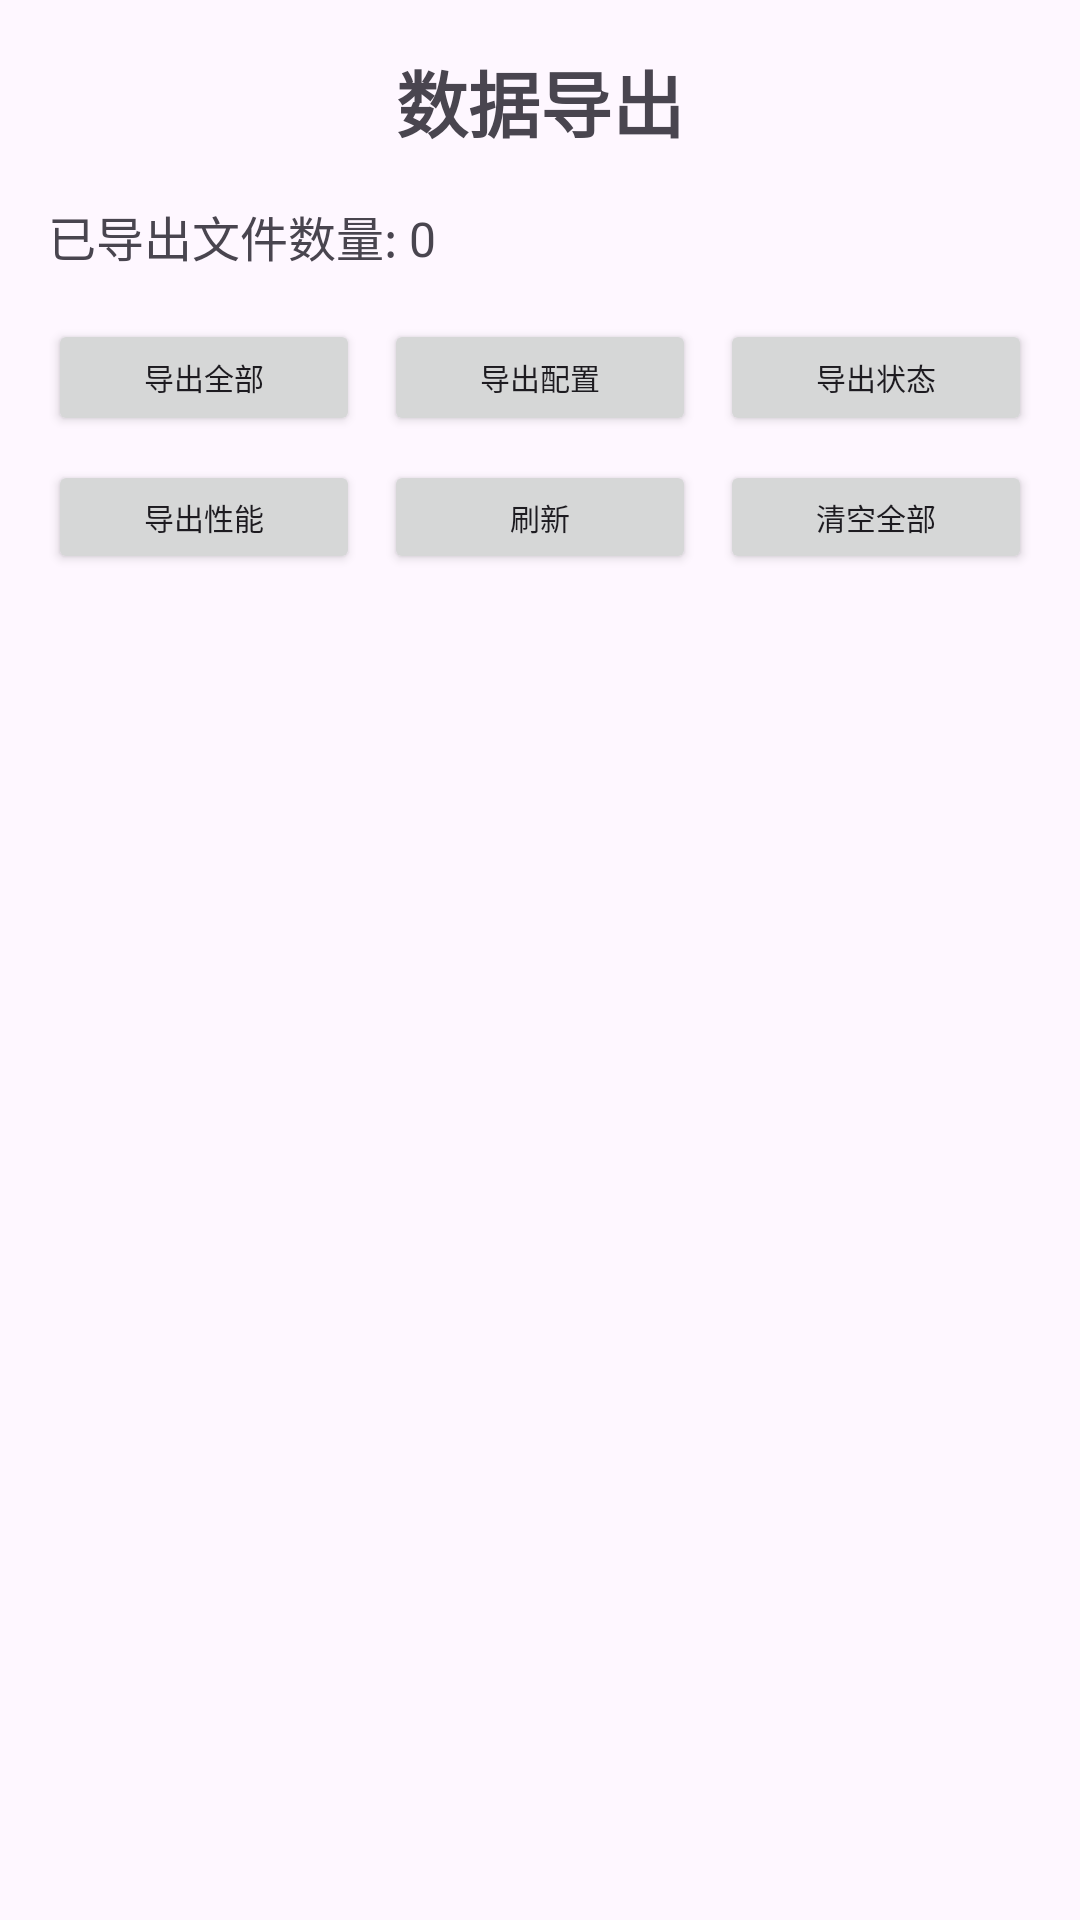

Reconstruct the res/layout file that produces this screen, plus the resources it refers to.
<!-- AndroidManifest.xml: activity theme Theme.JustNothing -->
<!-- res/layout/activity_data_export.xml -->
<?xml version="1.0" encoding="utf-8"?>
<LinearLayout xmlns:android="http://schemas.android.com/apk/res/android"
    android:layout_width="match_parent"
    android:layout_height="match_parent"
    android:orientation="vertical"
    android:padding="16dp">

    <TextView
        android:layout_width="match_parent"
        android:layout_height="wrap_content"
        android:text="@string/data_export_title"
        android:textSize="24sp"
        android:textStyle="bold"
        android:gravity="center"
        android:layout_marginBottom="16dp"/>

    <TextView
        android:id="@+id/text_file_count"
        android:layout_width="match_parent"
        android:layout_height="wrap_content"
        android:layout_marginBottom="16dp"
        android:text="@string/exported_file_count_zero"
        android:textSize="16sp" />

    <LinearLayout
        android:layout_width="match_parent"
        android:layout_height="39dp"
        android:layout_marginBottom="8dp"
        android:orientation="horizontal">

        <Button
            android:id="@+id/btn_export_all"
            android:layout_width="0dp"
            android:layout_height="match_parent"
            android:layout_marginEnd="4dp"
            android:layout_weight="1"
            android:text="@string/export_all"
            android:textSize="10sp" />

        <Button
            android:id="@+id/btn_export_config"
            android:layout_width="0dp"
            android:layout_height="wrap_content"
            android:layout_marginStart="4dp"
            android:layout_marginEnd="4dp"
            android:layout_weight="1"
            android:text="@string/export_config"
            android:textSize="10sp" />

        <Button
            android:id="@+id/btn_export_status"
            android:layout_width="0dp"
            android:layout_height="wrap_content"
            android:layout_marginStart="4dp"
            android:layout_weight="1"
            android:text="@string/export_status"
            android:textSize="10sp" />
    </LinearLayout>

    <LinearLayout
        android:layout_width="match_parent"
        android:layout_height="38dp"
        android:layout_marginBottom="16dp"
        android:orientation="horizontal">

        <Button
            android:id="@+id/btn_export_performance"
            android:layout_width="0dp"
            android:layout_height="wrap_content"
            android:layout_marginEnd="4dp"
            android:layout_weight="1"
            android:text="@string/export_performance"
            android:textSize="10sp" />

        <Button
            android:id="@+id/btn_refresh"
            android:layout_width="0dp"
            android:layout_height="match_parent"
            android:layout_marginStart="4dp"
            android:layout_marginEnd="4dp"
            android:layout_weight="1"
            android:text="@string/refresh"
            android:textSize="10sp" />

        <Button
            android:id="@+id/btn_clear_all"
            android:layout_width="0dp"
            android:layout_height="wrap_content"
            android:layout_marginStart="4dp"
            android:layout_weight="1"
            android:text="@string/clear_all"
            android:textSize="10sp" />
    </LinearLayout>

    <androidx.recyclerview.widget.RecyclerView
        android:id="@+id/recycler_exported_files"
        android:layout_width="match_parent"
        android:layout_height="0dp"
        android:layout_weight="1"/>

</LinearLayout>
<!-- resources referenced by this layout -->
<resources>
  <string name="clear_all">清空全部</string>
  <string name="data_export_title">数据导出</string>
  <string name="export_all">导出全部</string>
  <string name="export_config">导出配置</string>
  <string name="export_performance">导出性能</string>
  <string name="export_status">导出状态</string>
  <string name="exported_file_count_zero">已导出文件数量: 0</string>
  <string name="refresh">刷新</string>
  <style name="Theme.JustNothing" parent="Base.Theme.JustNothing" />
  <style name="Base.Theme.JustNothing" parent="Theme.Material3.DayNight.NoActionBar">
          
          
      </style>
</resources>
